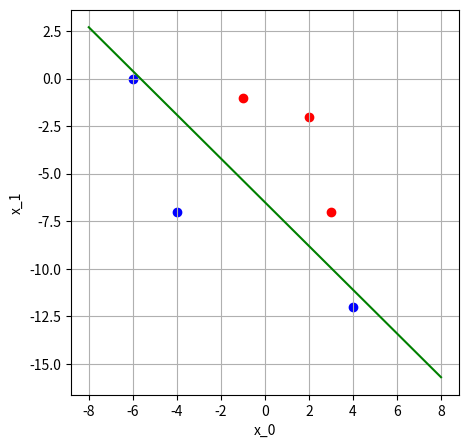

Write Python code to recreate this figure.
import matplotlib.pyplot as plt

def heaviside(x):
    return 0 if x < 0 else 1

class Perceptron():
    def __init__(self, b, w0, w1, eta):
        self.b = b
        self.w0 = w0
        self.w1 = w1
        self.eta = eta
        self.total_num_iterations = 0

    def train(self, training_data):
        total_num_points = len(training_data[0]) + len(training_data[1])

        while True:
            d_b = 0
            d_w0 = 0
            d_w1 = 0
            total_error = 0;
            self.total_num_iterations += 1

            for desired, points in training_data:
                for x_0, x_1 in points:
                    z = self.b + self.w0 * x_0 + self.w1 * x_1
                    a = heaviside(z)
                    error = desired - a
                    d_b += self.eta * error
                    d_w0 += self.eta * error * x_0
                    d_w1 += self.eta * error * x_1
                    total_error += error ** 2

            if total_error == 0:
                break

            d_b = d_b / total_num_points
            d_w0 = d_w0 / total_num_points
            d_w1 = d_w1 / total_num_points

            self.b += d_b
            self.w0 += d_w0
            self.w1 += d_w1
            
            if self.total_num_iterations >= 100000:
                print("Giving up after", self.total_num_iterations, "iterations.")
                break


if __name__ == '__main__':
    classified_points = [
        (0, [(4, -12), (-4, -7), (-6, 0)]),
        (1, [(-1, -1), (2, -2), (3, -7)])
    ]

    pcp = Perceptron(3, -12, 5, 0.1)
    pcp.train(classified_points)

    m = -(pcp.w0 / pcp.w1)
    n = -(pcp.b / pcp.w1)

    print("Final weights: (b, w0, w1) = ", (pcp.b, pcp.w0, pcp.w1))
    print("Total # of iterations:", pcp.total_num_iterations)
    print("Linear function params (m, n) = ", (m, n))

    plt.figure(1, figsize=(5, 5))
    plt.scatter(*zip(*classified_points[0][1]), color='blue')
    plt.scatter(*zip(*classified_points[1][1]), color='red')

    X = [-8, 8]
    Y = [m * x + n for x in X]
    plt.plot(X, Y, color='green')
    
    plt.xlabel('x_0')
    plt.ylabel('x_1')
    plt.grid()
    plt.show()

